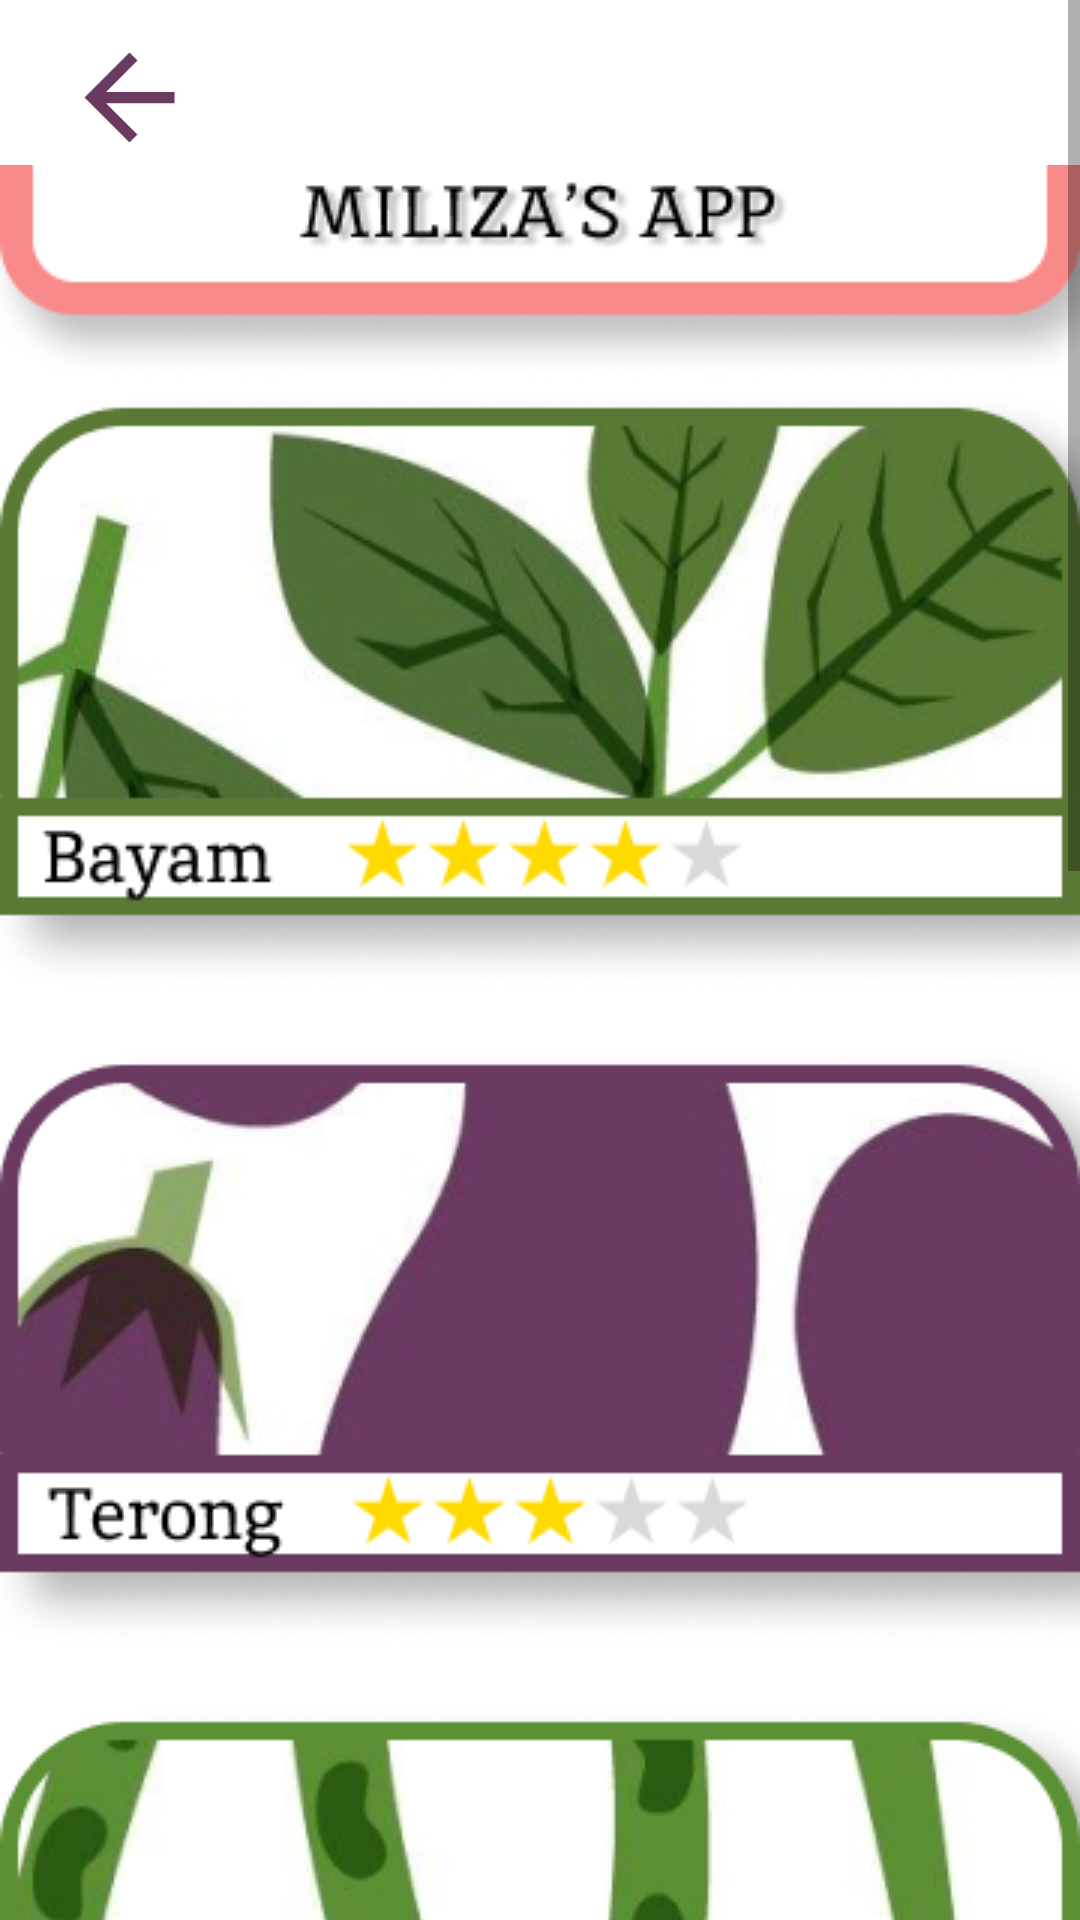

This screen was rendered from an Android layout file. Write that file and the resources it references.
<!-- AndroidManifest.xml: application theme Theme.MilizaApp -->
<!-- res/layout/activity_scroll.xml -->
<?xml version="1.0" encoding="utf-8"?>
<ScrollView xmlns:android="http://schemas.android.com/apk/res/android"
    xmlns:app="http://schemas.android.com/apk/res-auto"
    xmlns:tools="http://schemas.android.com/tools"
    android:layout_width="match_parent"
    android:layout_height="match_parent"
    tools:context=".ScrollActivity">


    <LinearLayout
        android:layout_width="match_parent"
        android:layout_height="wrap_content"
        android:orientation="vertical">

        <ImageView
            android:id="@+id/scroll"
            android:layout_width="56dp"
            android:layout_height="45dp"
            android:layout_marginRight="20dp"
            android:backgroundTint="@color/Parple"
            android:layout_marginLeft="15dp"
            android:layout_marginTop="10dp"
            android:src="@drawable/baseline_arrow_back_24">

        </ImageView>
        <ImageView
            android:layout_width="match_parent"
            android:layout_height="wrap_content"
            android:src="@drawable/scrool1">

        </ImageView>


    </LinearLayout>

</ScrollView>
<!-- resources referenced by this layout -->
<resources>
  <color name="Parple">#6A3A60</color>
  <!-- drawable baseline_arrow_back_24 (drawable) -->
  <vector android:autoMirrored="true" android:height="24dp"
      android:tint="@color/Parple" android:viewportHeight="24"
      android:viewportWidth="24" android:width="24dp" xmlns:android="http://schemas.android.com/apk/res/android">
      <path android:fillColor="@android:color/white" android:pathData="M20,11H7.83l5.59,-5.59L12,4l-8,8 8,8 1.41,-1.41L7.83,13H20v-2z"/>
  </vector>
  <!-- drawable scrool1: png bitmap (drawable, 290766 bytes) -->
  <style name="Theme.MilizaApp" parent="Base.Theme.MilizaApp" />
  <style name="Base.Theme.MilizaApp" parent="Theme.MaterialComponents.DayNight.NoActionBar">
          
          
      </style>
</resources>
